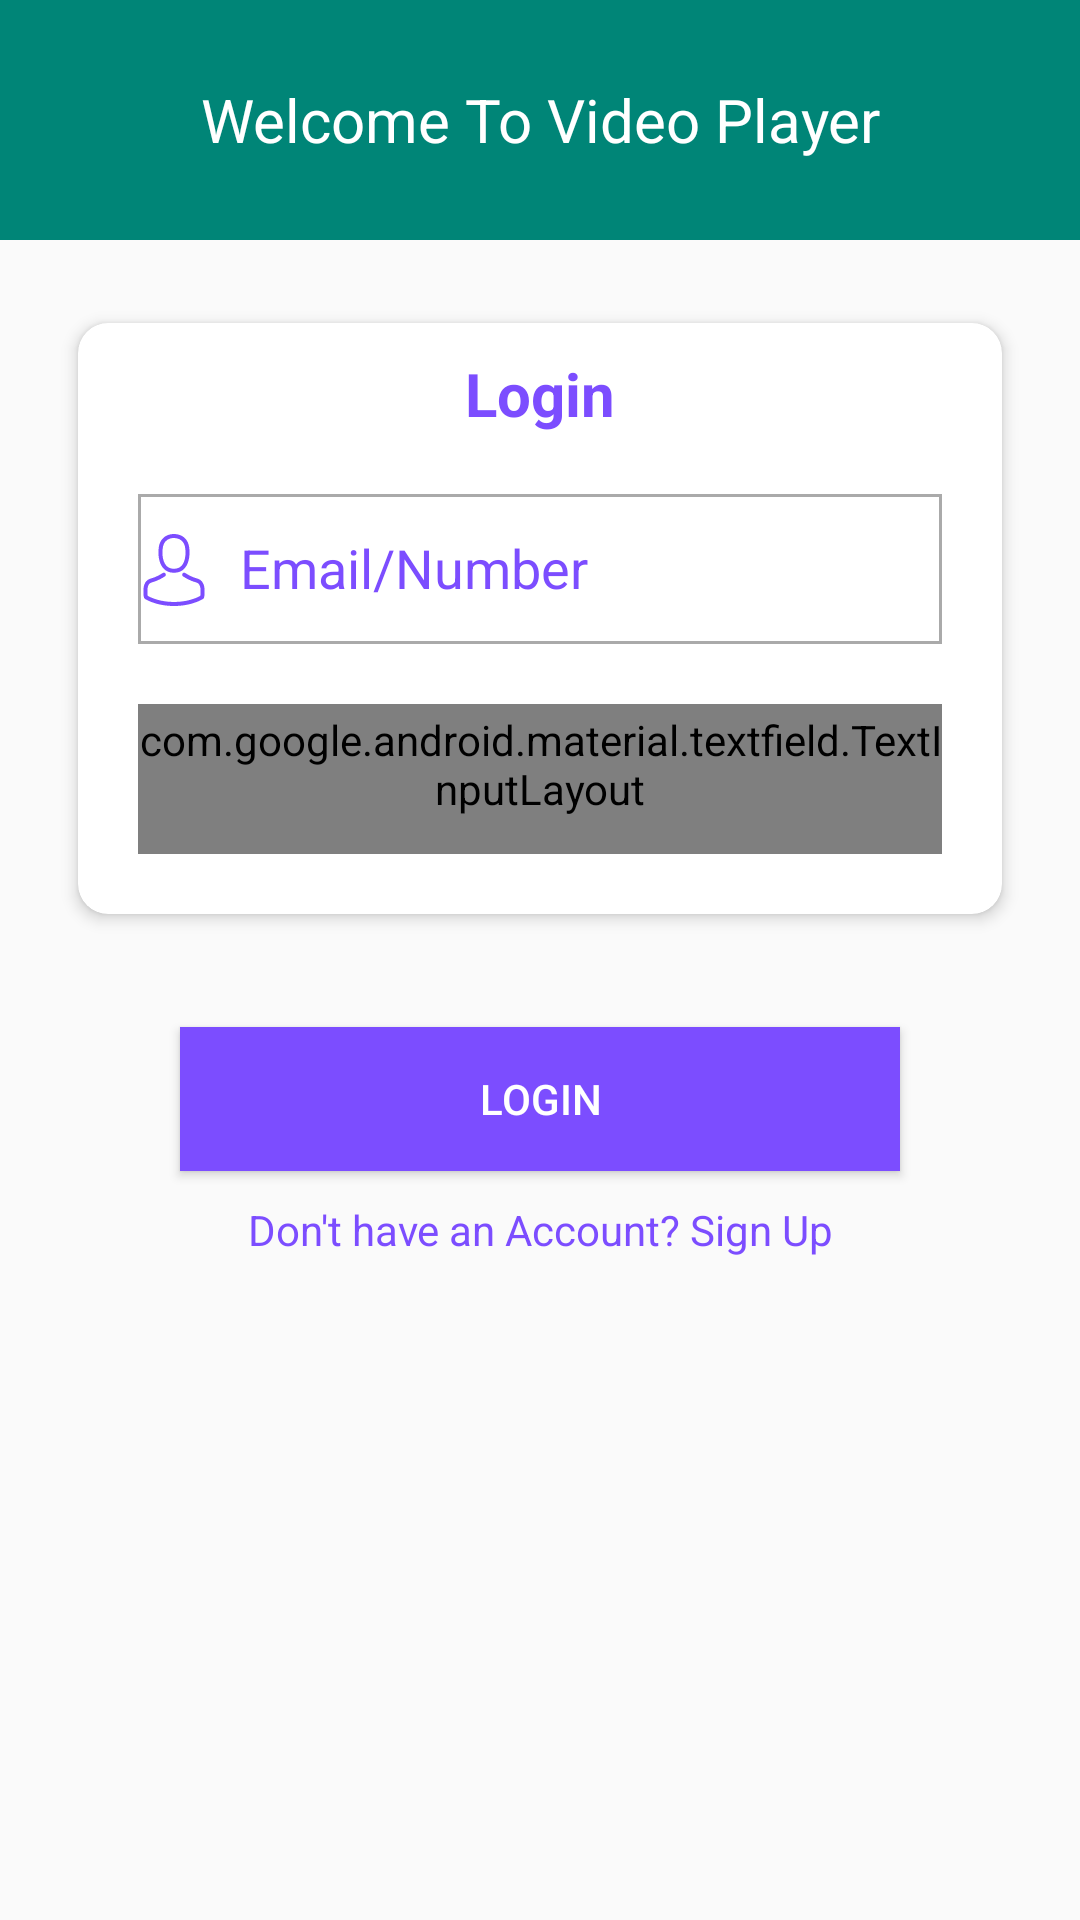

Here is an Android app screen rendered from its layout file. Give the layout XML and the strings, colors and styles it references.
<!-- AndroidManifest.xml: activity theme AppTheme -->
<!-- res/layout/activity_login.xml -->
<?xml version="1.0" encoding="utf-8"?>
<androidx.constraintlayout.widget.ConstraintLayout xmlns:android="http://schemas.android.com/apk/res/android"
    xmlns:app="http://schemas.android.com/apk/res-auto"
    xmlns:card_view="http://schemas.android.com/tools"
    android:layout_width="match_parent"
    android:layout_height="match_parent"
    android:orientation="vertical">

    <com.google.android.material.appbar.AppBarLayout
        android:id="@+id/appBar"
        android:layout_width="match_parent"
        android:layout_height="wrap_content"
        android:theme="@style/ThemeOverlay.AppCompat.ActionBar"
        app:layout_constraintTop_toTopOf="parent">

        <LinearLayout
            android:id="@+id/empty"
            android:layout_width="match_parent"
            android:layout_height="80dp"
            android:gravity="center"
            android:orientation="vertical">

            <TextView
                android:layout_width="wrap_content"
                android:layout_height="wrap_content"
                android:gravity="center"
                android:text="Welcome To Video Player"
                android:textColor="#FFF"
                android:textSize="20dp" />

        </LinearLayout>
    </com.google.android.material.appbar.AppBarLayout>

    <androidx.core.widget.NestedScrollView
        android:id="@+id/nested_scroll"
        android:layout_width="match_parent"
        android:layout_height="wrap_content"
        android:orientation="vertical"
        app:layout_constraintTop_toBottomOf="@+id/appBar">

        <androidx.constraintlayout.widget.ConstraintLayout
            android:layout_width="match_parent"
            android:layout_height="match_parent">

            <androidx.cardview.widget.CardView
                android:id="@+id/login_card"
                android:layout_width="match_parent"
                android:layout_height="wrap_content"
                android:layout_gravity="center"
                android:layout_margin="20dp"
                app:cardCornerRadius="10dp"
                app:cardElevation="3dp"
                app:cardUseCompatPadding="true"
                app:layout_constraintTop_toTopOf="parent"
                card_view:cardBackgroundColor="#FFFEFF">

                <androidx.constraintlayout.widget.ConstraintLayout
                    android:layout_width="match_parent"
                    android:layout_marginBottom="20dp"
                    android:layout_height="match_parent">

                    <TextView
                        android:id="@+id/title"
                        android:layout_width="match_parent"
                        android:layout_height="wrap_content"
                        android:layout_margin="10dp"
                        android:gravity="center"
                        android:text="Login"
                        android:textColor="#7c4dff"
                        android:textSize="20dp"
                        android:textStyle="bold"
                        app:layout_constraintStart_toStartOf="parent"
                        app:layout_constraintTop_toTopOf="parent" />

                    <com.google.android.material.textfield.TextInputLayout
                        android:id="@+id/userlayout"
                        android:layout_width="match_parent"
                        android:layout_height="50dp"
                        android:layout_marginTop="20dp"
                        android:layout_marginStart="20dp"
                        android:layout_marginEnd="20dp"
                        android:background="@drawable/round_background"
                        android:paddingBottom="10dp"
                        android:textColorHint="@color/deeppurple"
                        app:layout_constraintTop_toBottomOf="@+id/title">

                        <EditText
                            android:id="@+id/username"
                            android:layout_width="match_parent"
                            android:layout_height="match_parent"
                            android:background="@null"
                            android:drawableStart="@drawable/ic_avatar"
                            android:drawablePadding="10dp"
                            android:gravity="center_vertical"
                            android:hint="Email/Number"
                            android:singleLine="true" />
                    </com.google.android.material.textfield.TextInputLayout>

                    <com.google.android.material.textfield.TextInputLayout
                        android:layout_width="match_parent"
                        android:layout_height="50dp"
                        android:layout_marginStart="20dp"
                        android:layout_marginTop="20dp"
                        android:layout_marginEnd="20dp"
                        android:background="@drawable/round_background"
                        android:paddingBottom="10dp"
                        android:textColorHint="@color/deeppurple"
                        app:layout_constraintTop_toBottomOf="@+id/userlayout"
                        app:layout_constraintWidth_percent="0.88"
                        app:passwordToggleDrawable="@drawable/show_password_selector"
                        app:passwordToggleEnabled="true">

                        <EditText
                            android:id="@+id/password"
                            android:layout_width="match_parent"
                            android:layout_height="match_parent"
                            android:layout_marginStart="10dp"
                            android:layout_marginEnd="10dp"
                            android:background="@null"
                            android:drawableStart="@drawable/ic_login"
                            android:drawablePadding="10dp"
                            android:gravity="center_vertical"
                            android:hint="Password"
                            android:inputType="textPassword"
                            android:paddingStart="10dp" />
                    </com.google.android.material.textfield.TextInputLayout>

                </androidx.constraintlayout.widget.ConstraintLayout>
            </androidx.cardview.widget.CardView>

            <TextView
                android:id="@+id/status"
                android:layout_width="match_parent"
                android:layout_height="wrap_content"
                android:layout_marginBottom="5dp"
                android:gravity="center"
                android:text="Invalid credentials"
                android:textColor="@color/colorError"
                android:visibility="gone"
                app:layout_constraintTop_toBottomOf="@+id/login_card" />

            <Button
                android:id="@+id/loginButton"
                android:layout_width="match_parent"
                android:layout_height="wrap_content"
                android:layout_marginStart="60dp"
                android:layout_marginTop="30dp"
                android:layout_marginEnd="60dp"
                android:background="@color/deeppurple"
                android:text="Login"
                android:textColor="@android:color/white"
                app:layout_constraintTop_toBottomOf="@+id/status" />

            <TextView
                android:id="@+id/register"
                android:layout_width="match_parent"
                android:layout_height="wrap_content"
                android:layout_marginTop="10dp"
                android:layout_marginBottom="10dp"
                android:gravity="center"
                android:text="Don't have an Account? Sign Up"
                android:textColor="@color/deeppurple"
                app:layout_constraintTop_toBottomOf="@+id/loginButton" />
            /
        </androidx.constraintlayout.widget.ConstraintLayout>
    </androidx.core.widget.NestedScrollView>

    <ProgressBar xmlns:android="http://schemas.android.com/apk/res/android"
        android:id="@+id/op_progress_bar"
        style="?android:attr/progressBarStyleLarge"
        android:layout_width="wrap_content"
        android:layout_height="wrap_content"
        android:layout_gravity="center"
        android:visibility="gone"
        app:layout_constraintBottom_toBottomOf="parent"
        app:layout_constraintEnd_toEndOf="parent"
        app:layout_constraintStart_toStartOf="parent"
        app:layout_constraintTop_toTopOf="parent" />
</androidx.constraintlayout.widget.ConstraintLayout>
<!-- resources referenced by this layout -->
<resources>
  <color name="colorError">#b6130d</color>
  <color name="deeppurple">#7c4dff</color>
  <!-- drawable ic_login (drawable) -->
  <vector android:height="24dp" android:viewportHeight="512.002"
      android:viewportWidth="512.002" android:width="24dp" xmlns:android="http://schemas.android.com/apk/res/android">
      <path android:fillColor="#7c4dff" android:pathData="M338,346m-20,0a20,20 0,1 1,40 0a20,20 0,1 1,-40 0"/>
      <path android:fillColor="#7c4dff" android:pathData="M238,472H80c-22.1,0 -40,-17.9 -40,-40v-164c0,-22.1 17.9,-40 40,-40h288c22.1,0 40,17.9 40,40v40c0,11 9,20 20,20c11,0 20,-9 20,-20v-40c0,-44.1 -35.9,-80 -80,-80h-24v-70.5c0,-64.8 -53.8,-117.5 -120,-117.5s-120,52.7 -120,117.5v70.5H80c-44.1,0 -80,35.9 -80,80v164c0,44.1 35.9,80 80,80h158c11,0 20,-9 20,-20S249,472 238,472zM144,117.5c0,-42.7 35.9,-77.5 80,-77.5s80,34.8 80,77.5v70.5h-160V117.5z"/>
      <path android:fillColor="#7c4dff" android:pathData="M503.6,325.7c-9,-6.4 -21.5,-4.4 -27.9,4.6l-98.6,137.7c-2.7,3.1 -6.1,3.8 -7.9,3.9c-1.9,0.1 -5.4,-0.1 -8.6,-3.1l-63.7,-62.2c-7.9,-7.7 -20.6,-7.6 -28.3,0.3c-7.7,7.9 -7.6,20.6 0.3,28.3l63.8,62.3c0.1,0.1 0.1,0.1 0.2,0.2C342.6,506.9 355.4,512 368.5,512c1.1,0 2.3,-0 3.4,-0.1c14.3,-1 27.7,-7.9 36.7,-19.1c0.2,-0.3 0.5,-0.6 0.7,-0.9l99,-138.3C514.7,344.7 512.6,332.2 503.6,325.7z"/>
      <path android:fillColor="#7c4dff" android:pathData="M262,346m-20,0a20,20 0,1 1,40 0a20,20 0,1 1,-40 0"/>
      <path android:fillColor="#7c4dff" android:pathData="M112,346m-20,0a20,20 0,1 1,40 0a20,20 0,1 1,-40 0"/>
      <path android:fillColor="#7c4dff" android:pathData="M187,346m-20,0a20,20 0,1 1,40 0a20,20 0,1 1,-40 0"/>
  </vector>
  <!-- drawable round_background (drawable) -->
  <?xml version="1.0" encoding="utf-8"?>
  <shape
      xmlns:android="http://schemas.android.com/apk/res/android"
      android:shape="rectangle">
      <solid
          android:color="@color/white"/>
      <stroke android:width="1dp" android:color="#ffaaaaaa" />
      <size
          android:width="20dp"
          android:height="20dp"/>
  </shape>
  <!-- drawable show_password_selector (drawable) -->
  <?xml version="1.0" encoding="utf-8"?>
  <selector xmlns:android="http://schemas.android.com/apk/res/android">
      <item android:drawable="@drawable/ic_visibility_black_24dp" android:state_checked="true"/>
      <item android:drawable="@drawable/ic_visibility_off_black_24dp"/>
  </selector>
  <style name="AppTheme" parent="Theme.AppCompat.Light.NoActionBar">
          
          <item name="colorPrimary">@color/colorPrimary</item>
          <item name="colorPrimaryDark">@color/colorPrimaryDark</item>
          <item name="colorAccent">@color/colorAccent</item>
      </style>
  <color name="white">#FFFFFF</color>
  <color name="colorPrimary">#008577</color>
  <color name="colorPrimaryDark">#00574B</color>
  <color name="colorAccent">#D81B60</color>
</resources>
